Run: headless pygame with SDL's dummy video driver; simulated clock (each Clock.tick advances the game by its frame time, no real sleeping); random seed 0; keys injected as events and as key.get_pressed() state; mouse plan: one left click at the window centre at the start of phase 2, then a move to the lower-right quarter at the start of phase 3.
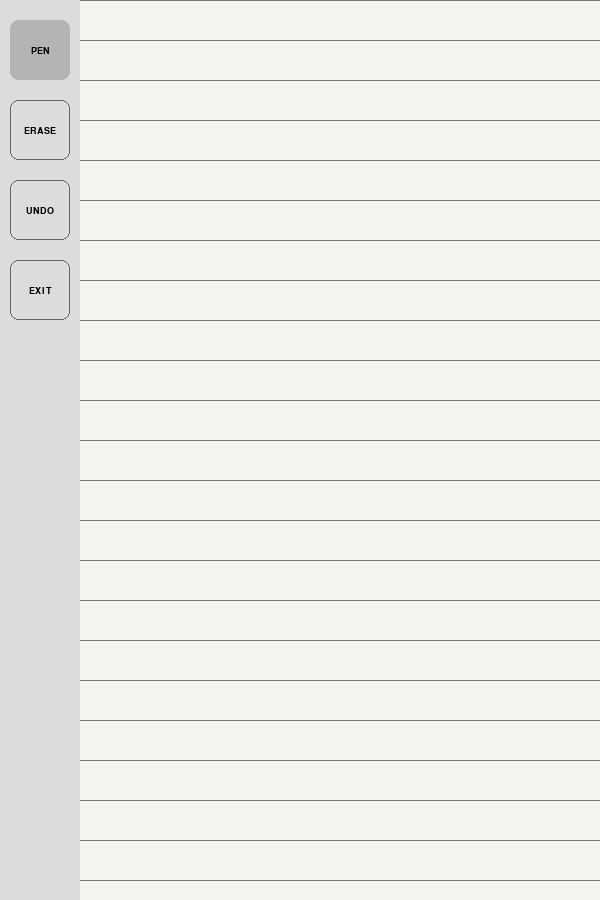
Frame 1 of 4 · flips 1–60 · no input
Frame 2 of 4 · flips 61–180 · clicked the window centre · tapped SPACE, RETURN · held RIGHT (→), D · screen unchanged from frame 1, image omitted
Frame 3 of 4 · flips 181–300 · moved the mouse to the lower-right quarter · held DOWN (↓), S · screen unchanged from frame 2, image omitted
Frame 4 of 4 · flips 301–420 · held LEFT (←), A, UP (↑), W · screen unchanged from frame 3, image omitted

The pygame program that drew these frames:

import pygame
import sys
import math

# ---------------- CONFIG ----------------
WIDTH, HEIGHT = 600, 900
SIDEBAR_WIDTH = 80
FPS = 120

PAPER_COLOR = (245, 245, 240)
LINE_COLOR = (120, 120, 120)
INK_COLOR = (0, 0, 0)
UI_BG = (220, 220, 220)
UI_BORDER = (100, 100, 100)

LINE_GAP = 40
PEN_RADIUS = 3
ERASER_RADIUS = 15
MAX_UNDO = 20

# ----------------------------------------

pygame.init()
screen = pygame.display.set_mode((WIDTH, HEIGHT))
pygame.display.set_caption("Abook OS – Paper Mode")
clock = pygame.time.Clock()
font = pygame.font.SysFont("arial", 14)

# -------- LAYERS --------
paper_bg = pygame.Surface((WIDTH - SIDEBAR_WIDTH, HEIGHT))
ink_layer = pygame.Surface((WIDTH - SIDEBAR_WIDTH, HEIGHT), pygame.SRCALPHA)

paper_bg.fill(PAPER_COLOR)

def draw_lines():
    for y in range(0, HEIGHT, LINE_GAP):
        pygame.draw.line(paper_bg, LINE_COLOR, (0, y), (WIDTH, y), 1)

draw_lines()

undo_stack = []
writing = False
erase_mode = False
last_pos = None

# ---------------- FUNCTIONS ----------------
def save_undo():
    undo_stack.append(ink_layer.copy())
    if len(undo_stack) > MAX_UNDO:
        undo_stack.pop(0)

def draw_smooth_line(surface, color, start, end, radius):
    dx = end[0] - start[0]
    dy = end[1] - start[1]
    distance = int(max(abs(dx), abs(dy)))

    if distance == 0:
        pygame.draw.circle(surface, color, start, radius)
        return

    for i in range(distance):
        x = int(start[0] + dx * i / distance)
        y = int(start[1] + dy * i / distance)
        pygame.draw.circle(surface, color, (x, y), radius)

def draw_button(y, label, active=False):
    rect = pygame.Rect(10, y, 60, 60)
    pygame.draw.rect(screen, UI_BG, rect, border_radius=8)
    pygame.draw.rect(screen, UI_BORDER, rect, 1, border_radius=8)
    if active:
        pygame.draw.rect(screen, (180, 180, 180), rect, border_radius=8)

    text = font.render(label, True, (0, 0, 0))
    screen.blit(text, text.get_rect(center=rect.center))
    return rect

# ---------------- LOOP ----------------
while True:
    clock.tick(FPS)
    screen.fill(PAPER_COLOR)

    # Sidebar
    pygame.draw.rect(screen, UI_BG, (0, 0, SIDEBAR_WIDTH, HEIGHT))
    pygame.draw.line(screen, UI_BORDER, (SIDEBAR_WIDTH, 0), (SIDEBAR_WIDTH, HEIGHT), 1)

    pen_btn = draw_button(20, "PEN", not erase_mode)
    eraser_btn = draw_button(100, "ERASE", erase_mode)
    undo_btn = draw_button(180, "UNDO")
    exit_btn = draw_button(260, "EXIT")

    # Paper + Ink layers
    screen.blit(paper_bg, (SIDEBAR_WIDTH, 0))
    screen.blit(ink_layer, (SIDEBAR_WIDTH, 0))

    for event in pygame.event.get():
        if event.type == pygame.QUIT:
            pygame.quit()
            sys.exit()

        if event.type == pygame.MOUSEBUTTONDOWN:
            mx, my = event.pos

            if pen_btn.collidepoint(mx, my):
                erase_mode = False

            elif eraser_btn.collidepoint(mx, my):
                erase_mode = True

            elif undo_btn.collidepoint(mx, my):
                if undo_stack:
                    ink_layer.blit(undo_stack.pop(), (0, 0))

            elif exit_btn.collidepoint(mx, my):
                pygame.quit()
                sys.exit()

            elif mx > SIDEBAR_WIDTH:
                save_undo()
                writing = True
                last_pos = (mx - SIDEBAR_WIDTH, my)

        if event.type == pygame.MOUSEBUTTONUP:
            writing = False
            last_pos = None

        if event.type == pygame.KEYDOWN:
            if event.key == pygame.K_z and pygame.key.get_mods() & pygame.KMOD_CTRL:
                if undo_stack:
                    ink_layer.blit(undo_stack.pop(), (0, 0))

    if writing:
        mx, my = pygame.mouse.get_pos()
        if mx > SIDEBAR_WIDTH:
            current_pos = (mx - SIDEBAR_WIDTH, my)

            if erase_mode:
                draw_smooth_line(
                    ink_layer,
                    (0, 0, 0, 0),
                    last_pos,
                    current_pos,
                    ERASER_RADIUS
                )
            else:
                draw_smooth_line(
                    ink_layer,
                    INK_COLOR,
                    last_pos,
                    current_pos,
                    PEN_RADIUS
                )

            last_pos = current_pos

    pygame.display.flip()
